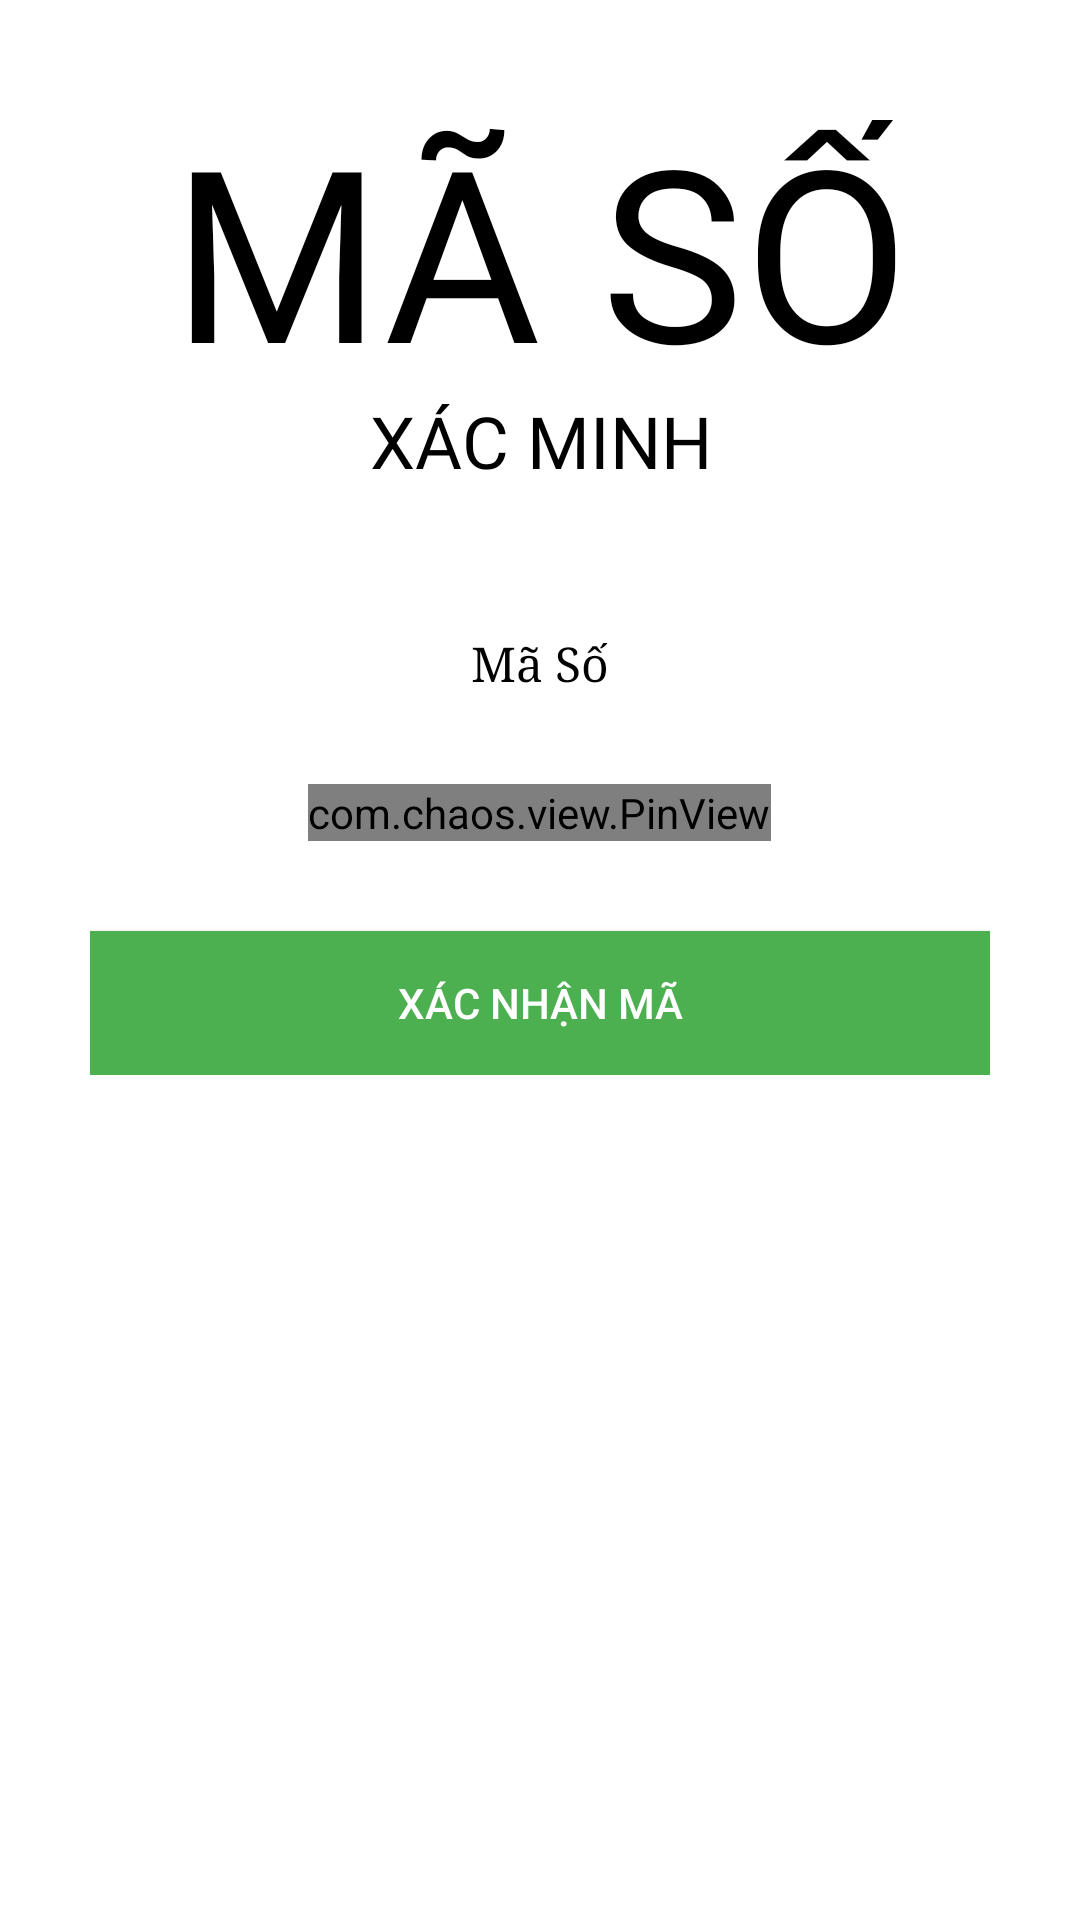

Layout XML and referenced resources for this Android screen:
<!-- AndroidManifest.xml: application theme Theme.TETCookitVN -->
<!-- res/layout/activity_veryfi_otp.xml -->
<?xml version="1.0" encoding="utf-8"?>
<ScrollView xmlns:android="http://schemas.android.com/apk/res/android"
    xmlns:app="http://schemas.android.com/apk/res-auto"
    xmlns:tools="http://schemas.android.com/tools"
    android:layout_width="match_parent"
    android:layout_height="match_parent"
    tools:context=".Common.LoginSignup.veryfiOTP">

    <LinearLayout
        android:layout_width="match_parent"
        android:layout_height="wrap_content"
        android:orientation="vertical"
        android:padding="30dp">

        <ImageView
            android:layout_width="wrap_content"
            android:layout_height="wrap_content"
            android:onClick="goToHomeFromOTP"
            android:padding="5dp"
            android:src="@drawable/ic_baseline_close_24" />

        <TextView
            android:layout_width="wrap_content"
            android:layout_height="wrap_content"
            android:layout_gravity="center"
            android:fontFamily="@font/baloo"
            android:includeFontPadding="false"
            android:text="@string/otp_code_text"
            android:textAlignment="center"
            android:textAllCaps="true"
            android:textColor="@color/black"
            android:textSize="80sp" />

        <TextView
            android:layout_width="wrap_content"
            android:layout_height="wrap_content"
            android:layout_gravity="center"
            android:fontFamily="@font/allerta_stencil"
            android:includeFontPadding="false"
            android:text="@string/otp_verification_text"
            android:textAlignment="center"
            android:textAllCaps="true"
            android:textColor="@color/black"
            android:textSize="24sp" />


        <TextView
            android:id="@+id/otp_description_text"
            android:layout_width="wrap_content"
            android:layout_height="wrap_content"
            android:layout_gravity="center"
            android:layout_marginTop="50dp"
            android:fontFamily="serif"
            android:includeFontPadding="false"
            android:text="@string/otp_description_text"
            android:textAlignment="center"
            android:textColor="@color/black"
            android:textSize="16sp" />


        <com.chaos.view.PinView
            android:id="@+id/pin_view"
            style="@style/PinWidget.PinView"
            android:layout_width="wrap_content"
            android:layout_height="wrap_content"
            android:layout_gravity="center"
            android:layout_marginTop="30dp"
            android:cursorVisible="true"
            android:inputType="number"
            android:itemBackground="#65EAEAEA"
            app:cursorColor="@color/black"
            app:hideLineWhenFilled="true"
            app:itemCount="6"
            app:itemHeight="50dp"
            app:itemRadius="5dp"
            app:itemWidth="50dp"
            app:lineColor="@color/colorPrimary"
            app:lineWidth="1dp" />


        <Button
            android:layout_width="match_parent"
            android:layout_height="wrap_content"
            android:layout_marginTop="30dp"
            android:background="@color/colorPrimary"
            android:onClick="callNextScreenFromOTP"
            android:text="@string/verify_code"
            android:textColor="@color/white"
            android:transitionName="transition_OTP_screen" />


    </LinearLayout>

</ScrollView>
<!-- resources referenced by this layout -->
<resources>
  <color name="black">#FF000000</color>
  <color name="colorPrimary">#4CAF50</color>
  <color name="white">#FFFFFFFF</color>
  <string name="otp_code_text">Mã Số</string>
  <string name="otp_description_text">Mã Số</string>
  <string name="otp_verification_text">Xác Minh</string>
  <string name="verify_code">Xác Nhận Mã</string>
  <style name="Theme.TETCookitVN" parent="Theme.MaterialComponents.DayNight.NoActionBar">
          
          <item name="colorPrimary">#4CAF50</item>
          <item name="colorPrimaryVariant">#009688</item>
          <item name="colorOnPrimary">@color/white</item>
          
          <item name="colorSecondary">@color/teal_200</item>
          <item name="colorSecondaryVariant">@color/teal_700</item>
          <item name="colorOnSecondary">@color/black</item>
          
          <item name="android:statusBarColor" tools:targetApi="l">?attr/colorPrimaryVariant</item>
          
      </style>
  <color name="teal_200">#FF03DAC5</color>
  <color name="teal_700">#FF018786</color>
</resources>
